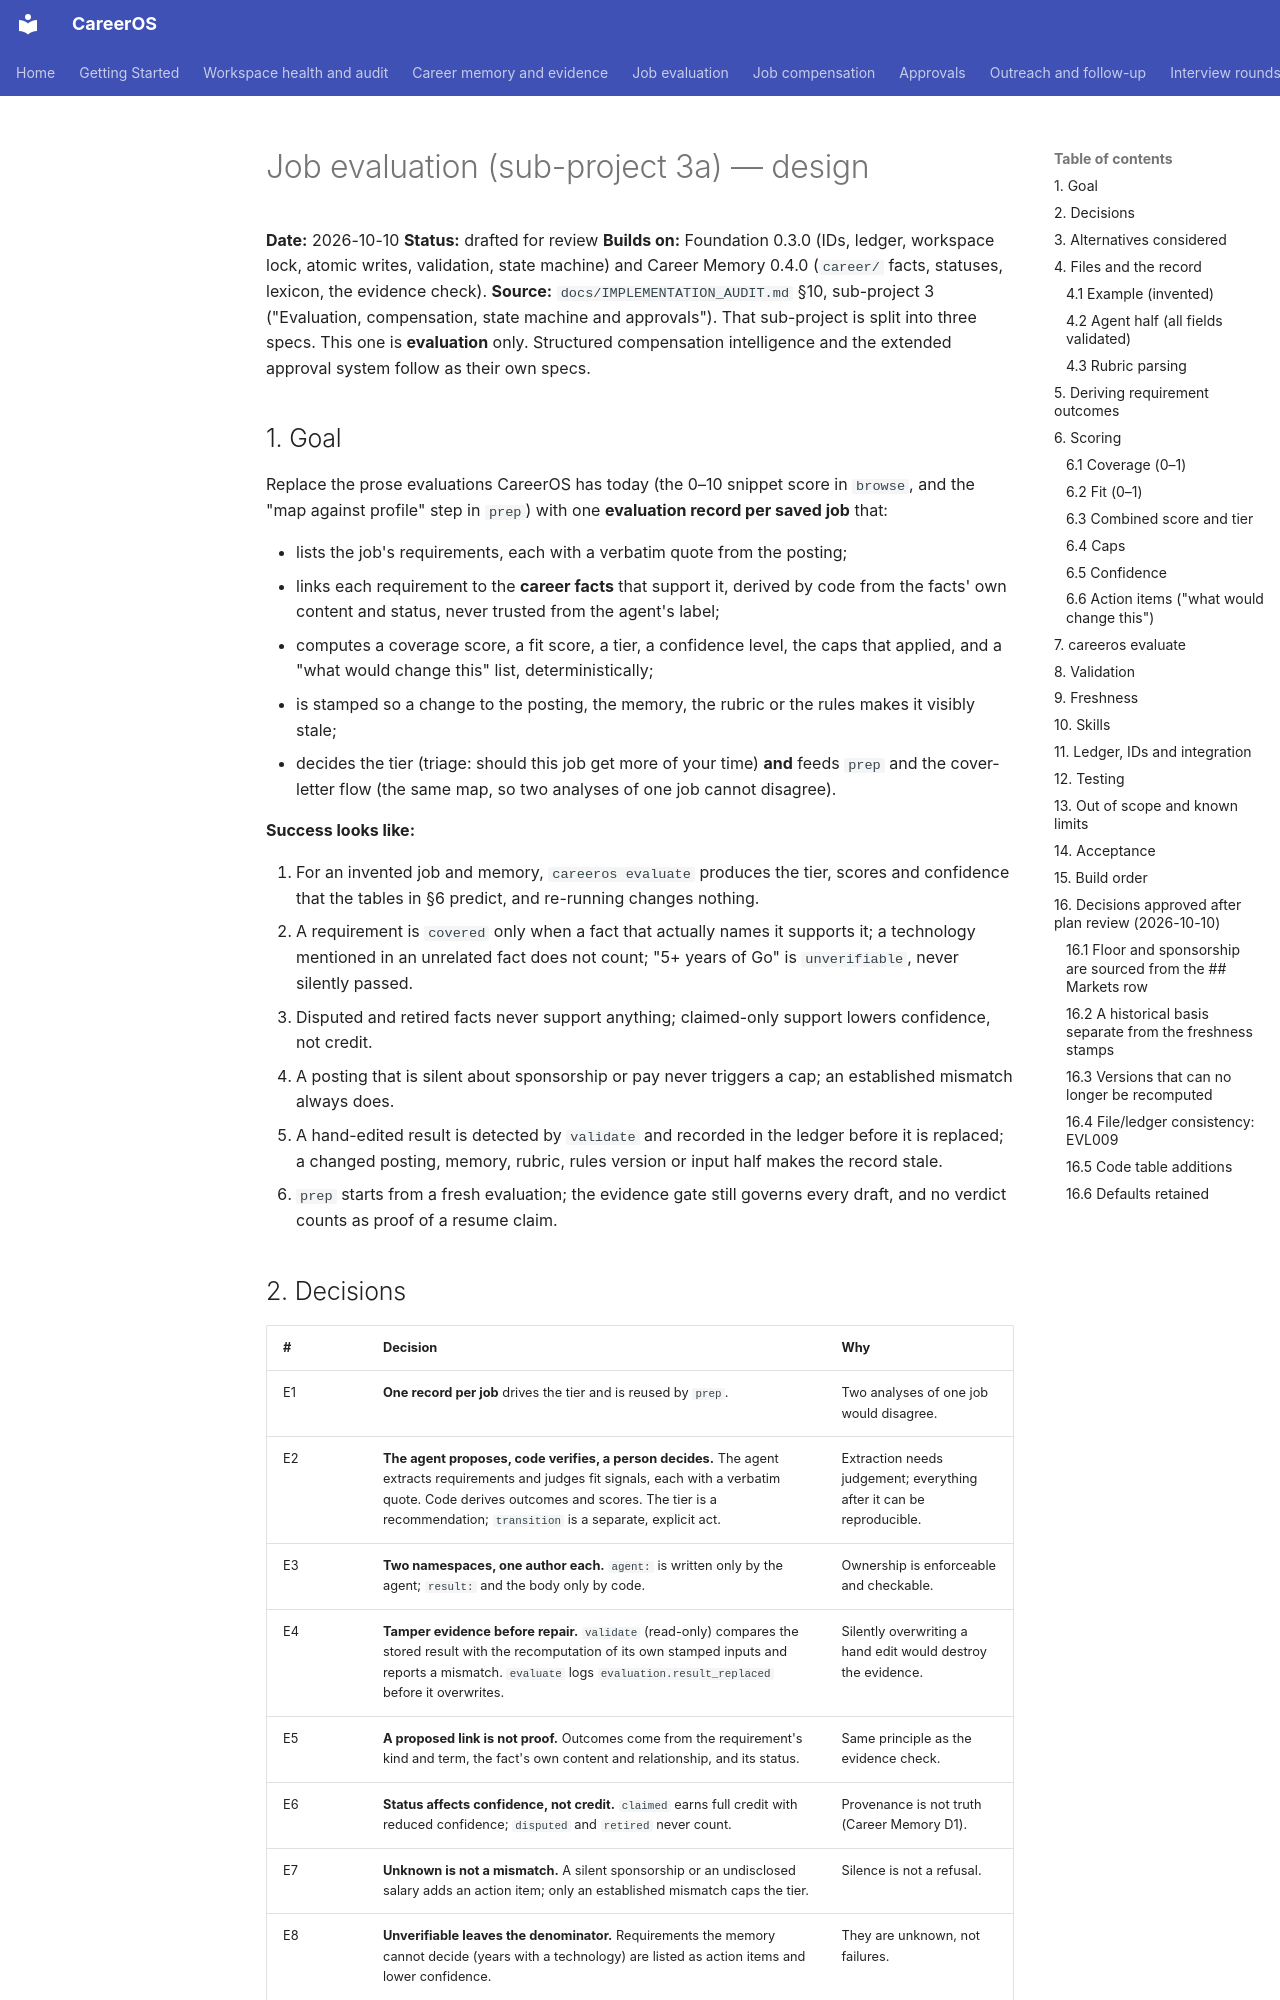

repository: init-kaushal/careeros · page: superpowers/specs/2026-10-10-evaluation-design/index.html · generator: mkdocs

# Job evaluation (sub-project 3a) — design

**Date:** 2026-10-10
**Status:** drafted for review
**Builds on:** Foundation 0.3.0 (IDs, ledger, workspace lock, atomic writes, validation, state machine) and Career Memory 0.4.0 (`career/` facts, statuses, lexicon, the evidence check).
**Source:** `docs/IMPLEMENTATION_AUDIT.md` §10, sub-project 3 ("Evaluation, compensation, state machine and approvals"). That sub-project is split into three specs. This one is **evaluation** only. Structured compensation intelligence and the extended approval system follow as their own specs.

## 1. Goal

Replace the prose evaluations CareerOS has today (the 0–10 snippet score in `browse`, and the "map against profile" step in `prep`) with one **evaluation record per saved job** that:

- lists the job's requirements, each with a verbatim quote from the posting;
- links each requirement to the **career facts** that support it, derived by code from the facts' own content and status, never trusted from the agent's label;
- computes a coverage score, a fit score, a tier, a confidence level, the caps that applied, and a "what would change this" list, deterministically;
- is stamped so a change to the posting, the memory, the rubric or the rules makes it visibly stale;
- decides the tier (triage: should this job get more of your time) **and** feeds `prep` and the cover-letter flow (the same map, so two analyses of one job cannot disagree).

**Success looks like:**

1. For an invented job and memory, `careeros evaluate` produces the tier, scores and confidence that the tables in §6 predict, and re-running changes nothing.
2. A requirement is `covered` only when a fact that actually names it supports it; a technology mentioned in an unrelated fact does not count; "5+ years of Go" is `unverifiable`, never silently passed.
3. Disputed and retired facts never support anything; claimed-only support lowers confidence, not credit.
4. A posting that is silent about sponsorship or pay never triggers a cap; an established mismatch always does.
5. A hand-edited result is detected by `validate` and recorded in the ledger before it is replaced; a changed posting, memory, rubric, rules version or input half makes the record stale.
6. `prep` starts from a fresh evaluation; the evidence gate still governs every draft, and no verdict counts as proof of a resume claim.
